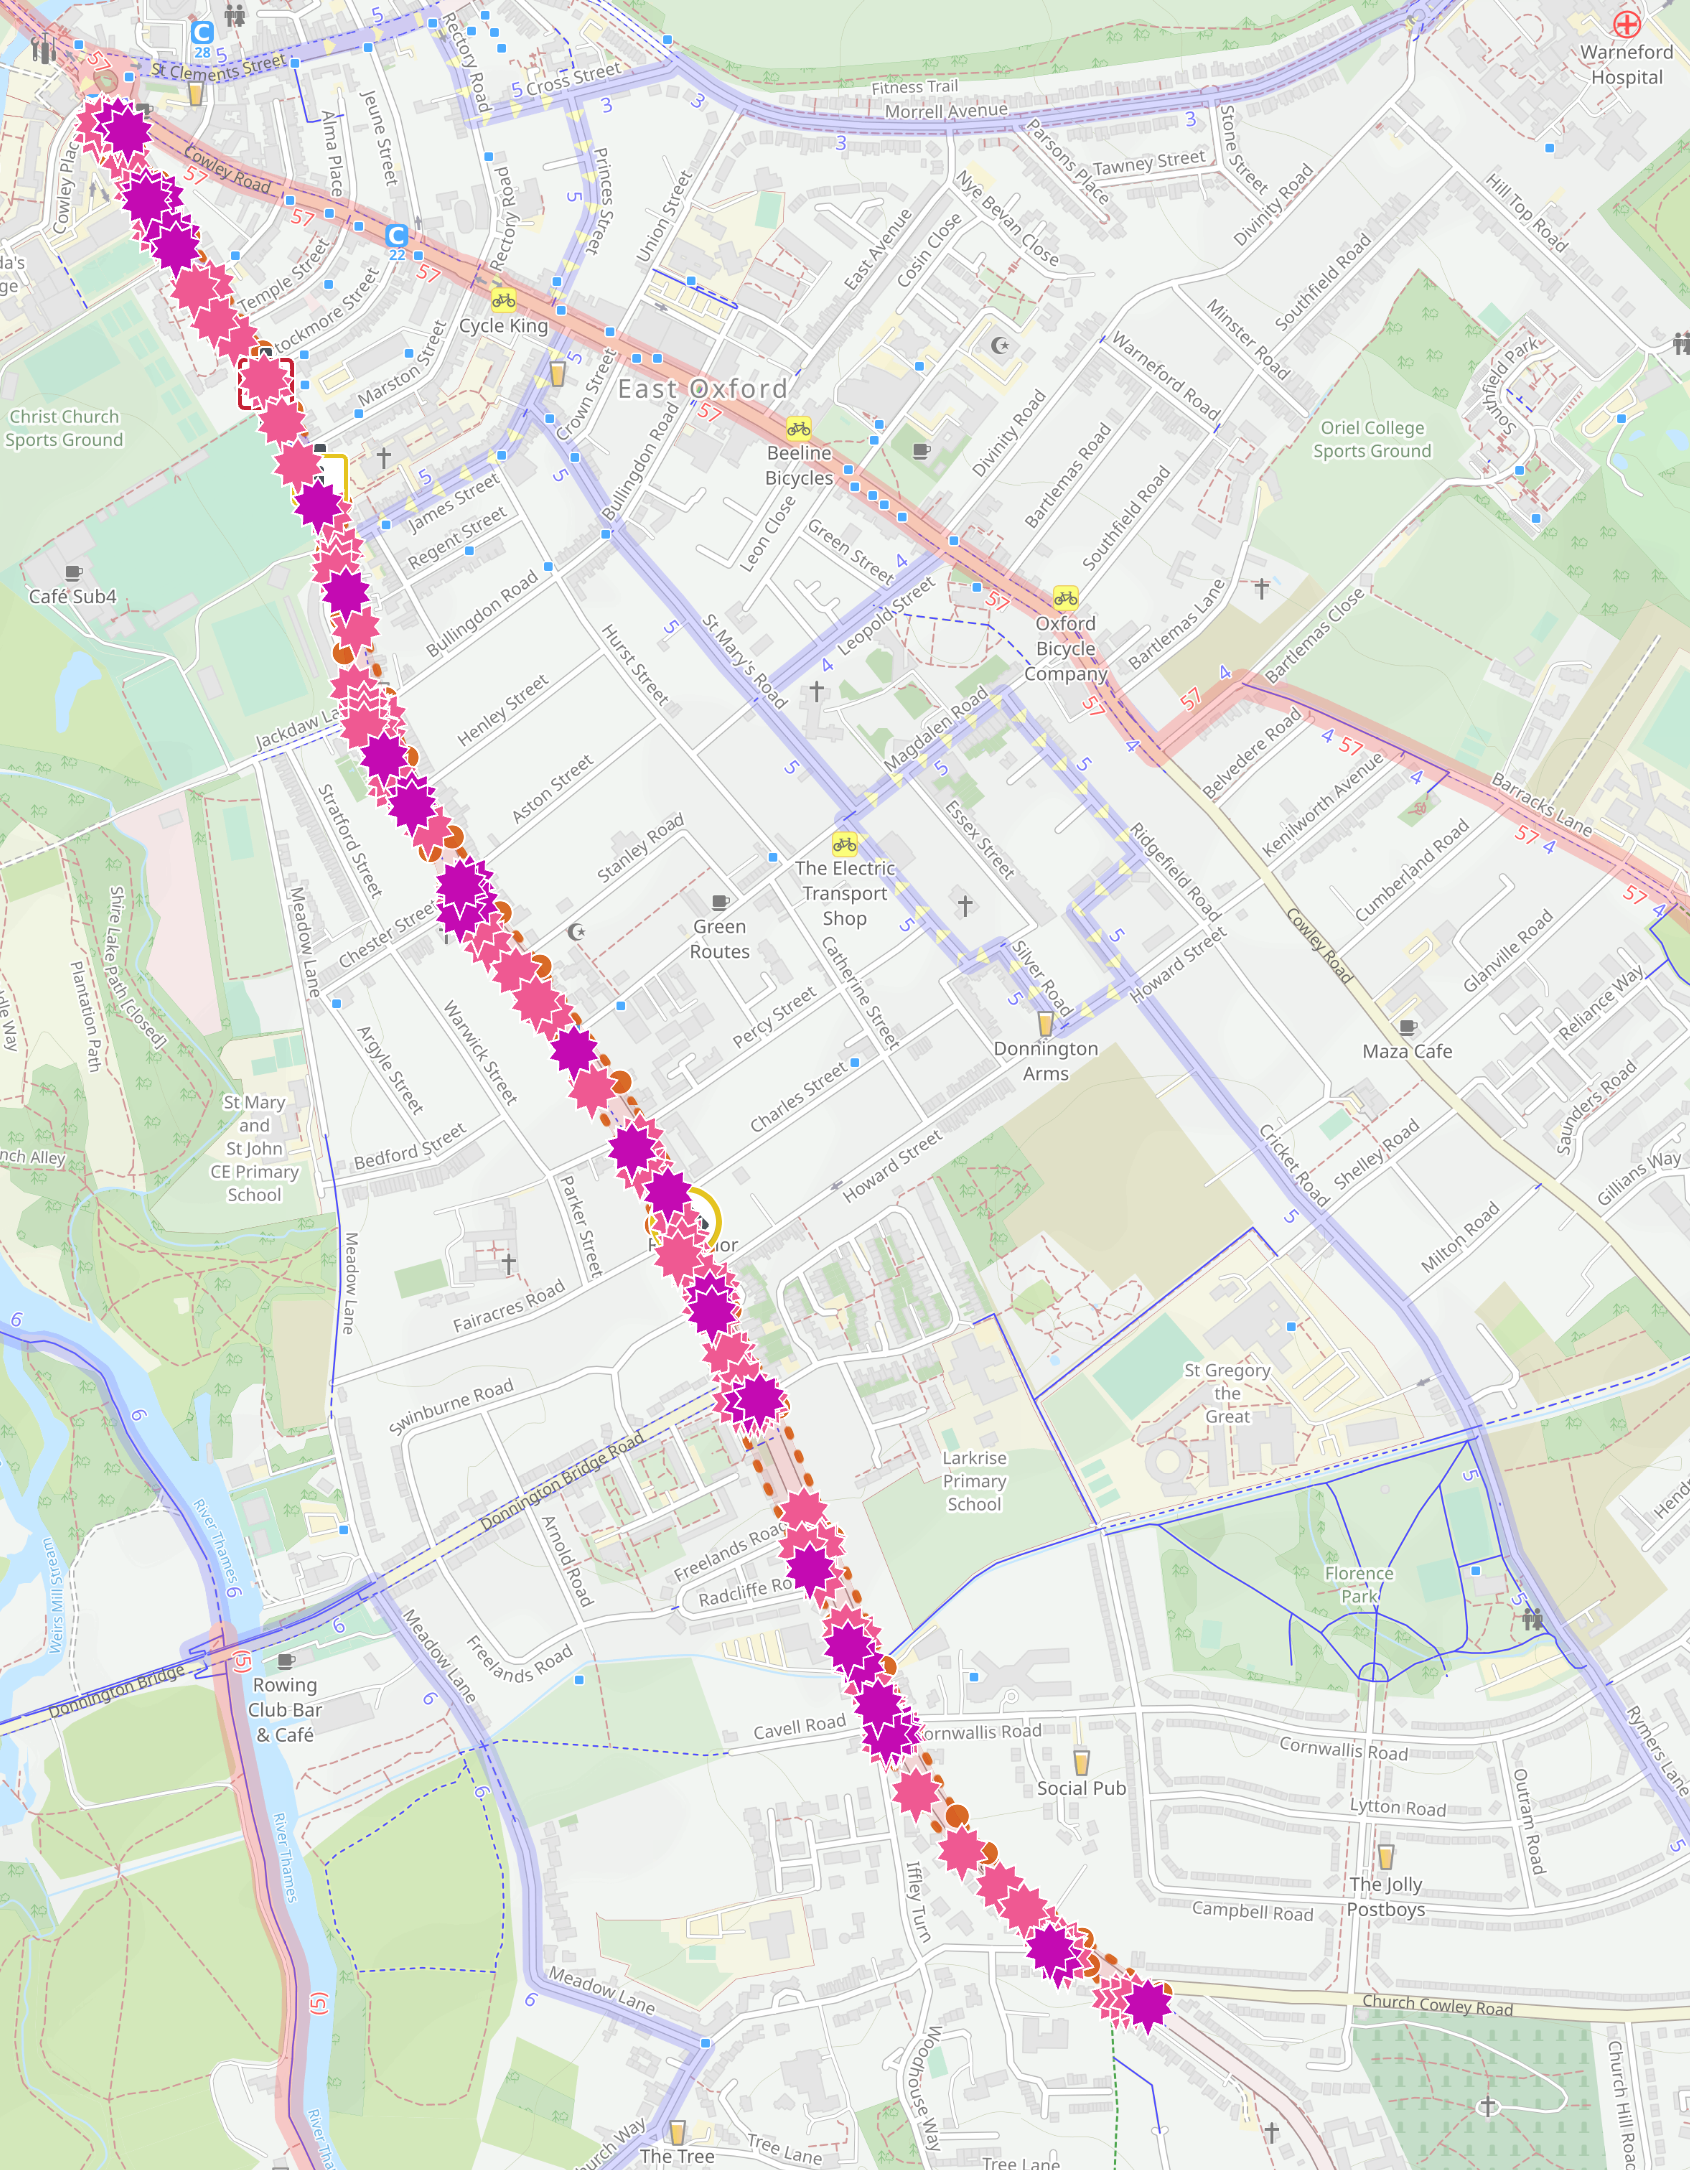

The data file committed next to this chart (first rows):
Accident Index, Timestamp, severity, Casualties, Number of Casualties, Number of Vehicles, url, apiUrl, Latitude, Longitude
2020430298515, 10:54pm, 7th September 2020, serious, Cyclist, 1, 2, https://www.cyclestreets.net/collisions/…, https://api.cyclestreets.net/v2/collisio…, 51.74, -1.239
2019430075638, 7:06pm, 11th March 2019, serious, Cyclist, 1, 2, https://www.cyclestreets.net/collisions/…, https://api.cyclestreets.net/v2/collisio…, 51.75, -1.243
2018430173043, 3:45am, 22nd May 2018, serious, Cyclist, 1, 1, https://www.cyclestreets.net/collisions/…, https://api.cyclestreets.net/v2/collisio…, 51.74, -1.236
2017430015403, 8:10am, 7th December 2017, serious, Cyclist, 1, 2, https://www.cyclestreets.net/collisions/…, https://api.cyclestreets.net/v2/collisio…, 51.74, -1.239
2017430299146, 5:00pm, 1st October 2017, serious, Pedestrian,Car occupant, 2, 2, https://www.cyclestreets.net/collisions/…, https://api.cyclestreets.net/v2/collisio…, 51.74, -1.239
2017430300560, 8:20am, 3rd October 2017, serious, Cyclist, 1, 2, https://www.cyclestreets.net/collisions/…, https://api.cyclestreets.net/v2/collisio…, 51.73, -1.232
2017430368265, 12:20pm, 30th November 2017, serious, Pedestrian,Cyclist, 2, 1, https://www.cyclestreets.net/collisions/…, https://api.cyclestreets.net/v2/collisio…, 51.75, -1.243
2017430382705, 7:00pm, 12th December 2017, serious, Cyclist, 1, 2, https://www.cyclestreets.net/collisions/…, https://api.cyclestreets.net/v2/collisio…, 51.75, -1.241
2016430009514, 4:32pm, 21st November 2016, serious, Pedestrian, 1, 2, https://www.cyclestreets.net/collisions/…, https://api.cyclestreets.net/v2/collisio…, 51.74, -1.235
201643P261066, 11:36am, 26th June 2016, serious, Cyclist, 1, 2, https://www.cyclestreets.net/collisions/…, https://api.cyclestreets.net/v2/collisio…, 51.74, -1.235
201543P201115, 5:37pm, 18th November 2015, serious, Cyclist, 1, 2, https://www.cyclestreets.net/collisions/…, https://api.cyclestreets.net/v2/collisio…, 51.73, -1.232
201543P224045, 7:00am, 16th April 2015, serious, Cyclist, 1, 2, https://www.cyclestreets.net/collisions/…, https://api.cyclestreets.net/v2/collisio…, 51.74, -1.234
201443P052054, 6:30pm, 7th May 2014, serious, Cyclist, 1, 3, https://www.cyclestreets.net/collisions/…, https://api.cyclestreets.net/v2/collisio…, 51.74, -1.235
201443P163094, 7:55am, 11th September 2014, serious, Pedestrian, 1, 2, https://www.cyclestreets.net/collisions/…, https://api.cyclestreets.net/v2/collisio…, 51.75, -1.243
201443P178024, 6:10am, 19th February 2014, serious, Cyclist, 1, 2, https://www.cyclestreets.net/collisions/…, https://api.cyclestreets.net/v2/collisio…, 51.75, -1.244
201443P305034, 11:10am, 30th March 2014, serious, Pedestrian, 1, 1, https://www.cyclestreets.net/collisions/…, https://api.cyclestreets.net/v2/collisio…, 51.74, -1.237
201343P267033, 5:57pm, 31st March 2013, serious, Cyclist, 1, 2, https://www.cyclestreets.net/collisions/…, https://api.cyclestreets.net/v2/collisio…, 51.74, -1.233
201343P372103, 7:01pm, 23rd October 2013, serious, Pedestrian, 1, 1, https://www.cyclestreets.net/collisions/…, https://api.cyclestreets.net/v2/collisio…, 51.73, -1.229
201243P060072, 10:36pm, 6th July 2012, serious, Cyclist, 1, 2, https://www.cyclestreets.net/collisions/…, https://api.cyclestreets.net/v2/collisio…, 51.73, -1.23
201243P103022, 8:00am, 9th February 2012, serious, Cyclist, 1, 2, https://www.cyclestreets.net/collisions/…, https://api.cyclestreets.net/v2/collisio…, 51.75, -1.243
201243P198052, 9:50pm, 21st May 2012, serious, Pedestrian, 1, 1, https://www.cyclestreets.net/collisions/…, https://api.cyclestreets.net/v2/collisio…, 51.75, -1.244
201243P266052, 12:45pm, 29th May 2012, serious, Cyclist, 1, 3, https://www.cyclestreets.net/collisions/…, https://api.cyclestreets.net/v2/collisio…, 51.74, -1.239
201243P323072, 8:26pm, 27th July 2012, serious, Pedestrian, 1, 1, https://www.cyclestreets.net/collisions/…, https://api.cyclestreets.net/v2/collisio…, 51.74, -1.234
201143P197011, 11:42am, 18th January 2011, serious, Pedestrian, 1, 2, https://www.cyclestreets.net/collisions/…, https://api.cyclestreets.net/v2/collisio…, 51.74, -1.24
201143P255041, 12:55am, 22nd April 2011, serious, Cyclist, 1, 2, https://www.cyclestreets.net/collisions/…, https://api.cyclestreets.net/v2/collisio…, 51.73, -1.232
201043P180110, 5:50pm, 12th November 2010, serious, Cyclist, 1, 2, https://www.cyclestreets.net/collisions/…, https://api.cyclestreets.net/v2/collisio…, 51.73, -1.232
200943P030109, 5:38pm, 5th October 2009, serious, Cyclist, 1, 2, https://www.cyclestreets.net/collisions/…, https://api.cyclestreets.net/v2/collisio…, 51.74, -1.236
200943P279109, 8:16am, 23rd October 2009, serious, Cyclist, 1, 2, https://www.cyclestreets.net/collisions/…, https://api.cyclestreets.net/v2/collisio…, 51.73, -1.23
200843P056108, 7:30pm, 6th October 2008, serious, Cyclist, 1, 2, https://www.cyclestreets.net/collisions/…, https://api.cyclestreets.net/v2/collisio…, 51.74, -1.24
200843P413108, 12:11am, 12th October 2008, serious, Pedestrian, 1, 1, https://www.cyclestreets.net/collisions/…, https://api.cyclestreets.net/v2/collisio…, 51.74, -1.24
200743P326077, 1:10pm, 27th July 2007, serious, Cyclist, 1, 2, https://www.cyclestreets.net/collisions/…, https://api.cyclestreets.net/v2/collisio…, 51.74, -1.233
200643P122126, 7:55am, 4th December 2006, serious, Cyclist, 1, 2, https://www.cyclestreets.net/collisions/…, https://api.cyclestreets.net/v2/collisio…, 51.75, -1.241
200643P294056, 10:18pm, 24th May 2006, serious, Cyclist, 1, 2, https://www.cyclestreets.net/collisions/…, https://api.cyclestreets.net/v2/collisio…, 51.75, -1.244
200643P339106, 9:06am, 25th October 2006, serious, Cyclist, 1, 2, https://www.cyclestreets.net/collisions/…, https://api.cyclestreets.net/v2/collisio…, 51.75, -1.244
200543P264075, 5:58pm, 20th July 2005, serious, Cyclist, 1, 2, https://www.cyclestreets.net/collisions/…, https://api.cyclestreets.net/v2/collisio…, 51.74, -1.239
200443P060014, 9:05pm, 6th January 2004, serious, Pedestrian, 1, 1, https://www.cyclestreets.net/collisions/…, https://api.cyclestreets.net/v2/collisio…, 51.74, -1.233
200443P213034, 10:25pm, 16th March 2004, serious, Cyclist, 1, 2, https://www.cyclestreets.net/collisions/…, https://api.cyclestreets.net/v2/collisio…, 51.75, -1.244
2020430068312, 8:10am, 27th February 2020, slight, Cyclist, 1, 2, https://www.cyclestreets.net/collisions/…, https://api.cyclestreets.net/v2/collisio…, 51.74, -1.24
2020430089227, 4:25pm, 13th March 2020, slight, Cyclist, 1, 2, https://www.cyclestreets.net/collisions/…, https://api.cyclestreets.net/v2/collisio…, 51.74, -1.24
2020430247077, 2:30am, 10th August 2020, slight, Cyclist, 1, 1, https://www.cyclestreets.net/collisions/…, https://api.cyclestreets.net/v2/collisio…, 51.74, -1.234
2020430314912, 3:00pm, 2nd October 2020, slight, Cyclist, 1, 2, https://www.cyclestreets.net/collisions/…, https://api.cyclestreets.net/v2/collisio…, 51.73, -1.23
2019430043801, 8:52am, 8th February 2019, slight, Cyclist, 1, 2, https://www.cyclestreets.net/collisions/…, https://api.cyclestreets.net/v2/collisio…, 51.74, -1.233
2019430047179, 10:35am, 8th February 2019, slight, Cyclist, 1, 2, https://www.cyclestreets.net/collisions/…, https://api.cyclestreets.net/v2/collisio…, 51.74, -1.233
2019430050721, 7:25pm, 16th February 2019, slight, Pedestrian, 1, 1, https://www.cyclestreets.net/collisions/…, https://api.cyclestreets.net/v2/collisio…, 51.75, -1.242
2019430165240, 11:57am, 2nd June 2019, slight, Cyclist, 1, 2, https://www.cyclestreets.net/collisions/…, https://api.cyclestreets.net/v2/collisio…, 51.75, -1.242
2019430175401, 7:00pm, 6th June 2019, slight, Cyclist, 1, 2, https://www.cyclestreets.net/collisions/…, https://api.cyclestreets.net/v2/collisio…, 51.74, -1.24
2019430235587, 7:58am, 1st August 2019, slight, Pedestrian, 1, 1, https://www.cyclestreets.net/collisions/…, https://api.cyclestreets.net/v2/collisio…, 51.74, -1.233
2019430275248, 4:55pm, 3rd September 2019, slight, Cyclist, 1, 2, https://www.cyclestreets.net/collisions/…, https://api.cyclestreets.net/v2/collisio…, 51.73, -1.232
2019430399111, 7:30am, 22nd December 2019, slight, Cyclist, 1, 2, https://www.cyclestreets.net/collisions/…, https://api.cyclestreets.net/v2/collisio…, 51.74, -1.235
2019433916559, 6:48am, 16th December 2019, slight, Cyclist, 1, 2, https://www.cyclestreets.net/collisions/…, https://api.cyclestreets.net/v2/collisio…, 51.73, -1.23
2018430003180, 6:00pm, 26th January 2018, slight, Cyclist, 1, 2, https://www.cyclestreets.net/collisions/…, https://api.cyclestreets.net/v2/collisio…, 51.74, -1.234
2018430023107, 5:32pm, 17th January 2018, slight, Cyclist, 1, 2, https://www.cyclestreets.net/collisions/…, https://api.cyclestreets.net/v2/collisio…, 51.75, -1.243
2018430147197, 7:10pm, 4th May 2018, slight, Cyclist, 1, 2, https://www.cyclestreets.net/collisions/…, https://api.cyclestreets.net/v2/collisio…, 51.74, -1.24
2018430162731, 4:35pm, 23rd May 2018, slight, Cyclist, 1, 2, https://www.cyclestreets.net/collisions/…, https://api.cyclestreets.net/v2/collisio…, 51.73, -1.23
2018430284549, 6:15pm, 9th September 2018, slight, Cyclist, 1, 2, https://www.cyclestreets.net/collisions/…, https://api.cyclestreets.net/v2/collisio…, 51.74, -1.233
2018430322415, 5:00pm, 18th October 2018, slight, Cyclist, 1, 2, https://www.cyclestreets.net/collisions/…, https://api.cyclestreets.net/v2/collisio…, 51.75, -1.24
2018430339892, 9:45am, 5th November 2018, slight, Cyclist, 1, 2, https://www.cyclestreets.net/collisions/…, https://api.cyclestreets.net/v2/collisio…, 51.73, -1.232
2018430371544, 5:45pm, 30th November 2018, slight, Cyclist,Car occupant, 2, 2, https://www.cyclestreets.net/collisions/…, https://api.cyclestreets.net/v2/collisio…, 51.73, -1.23
2018430380287, 5:10pm, 11th December 2018, slight, Cyclist, 1, 2, https://www.cyclestreets.net/collisions/…, https://api.cyclestreets.net/v2/collisio…, 51.75, -1.242
2017430026085, 8:25am, 17th January 2017, slight, Cyclist, 1, 2, https://www.cyclestreets.net/collisions/…, https://api.cyclestreets.net/v2/collisio…, 51.73, -1.231
... 134 more rows
